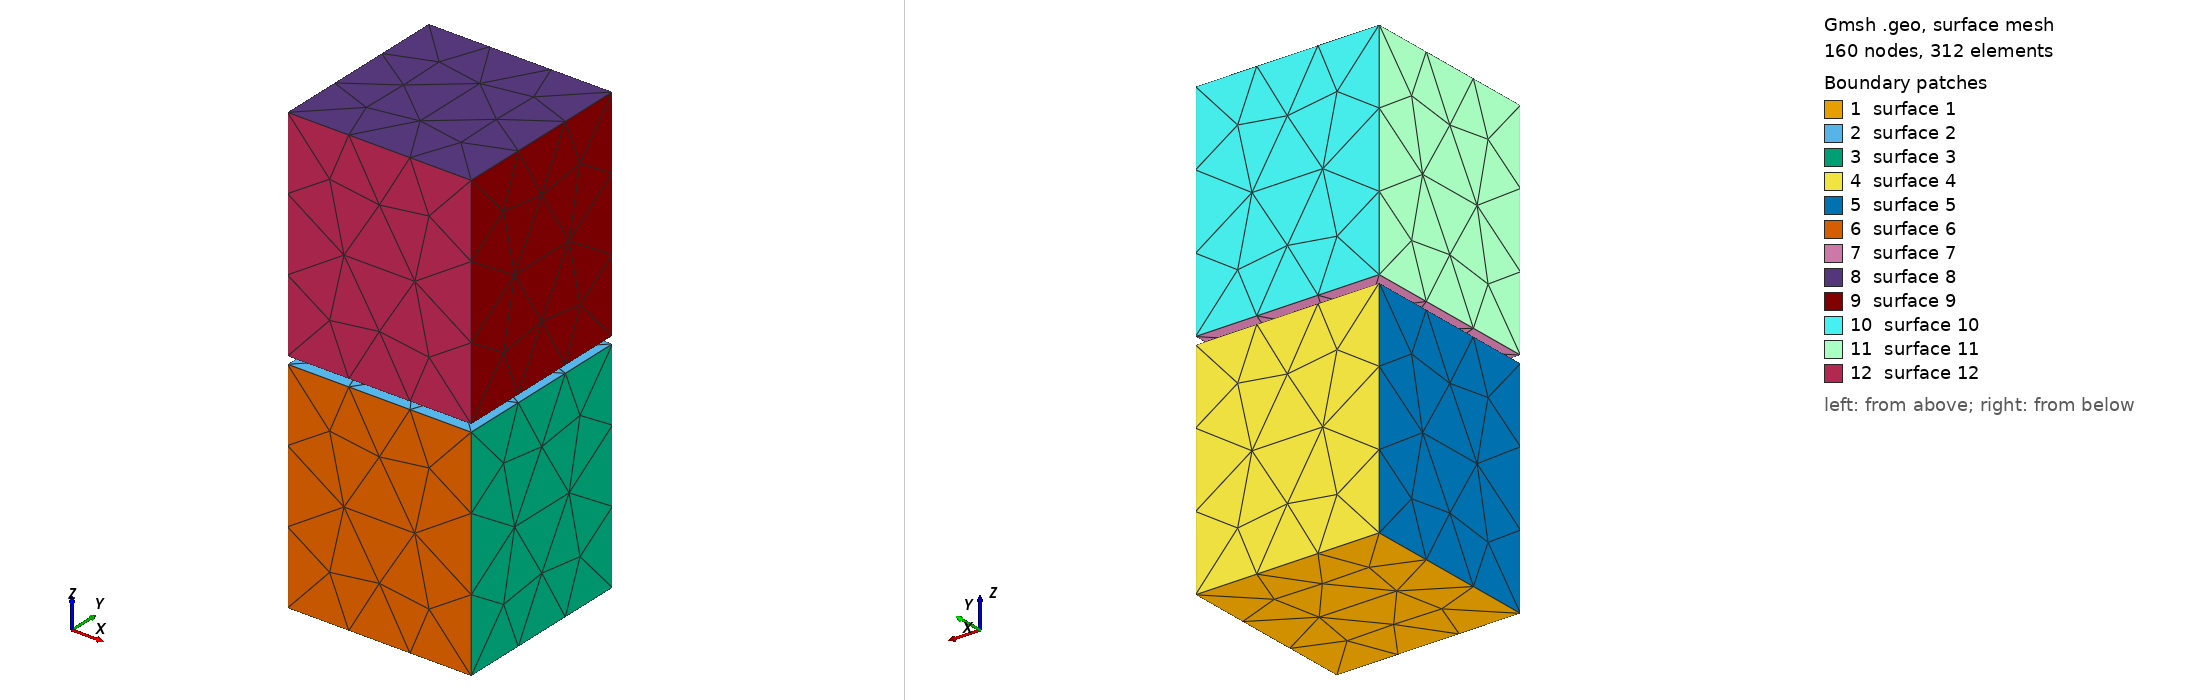

Gmsh geometry script, surface-meshed: 160 nodes, 312 surface elements. Boundary patches (legend numbers): 1 surface 1, 2 surface 2, 3 surface 3, 4 surface 4, 5 surface 5, 6 surface 6, 7 surface 7, 8 surface 8, 9 surface 9, 10 surface 10, 11 surface 11, 12 surface 12. Left view from above one corner, right view from below the opposite corner. The script declares no physical surfaces, so the legend lists its geometric surfaces. The drawing asked Gmsh for element sizes between 1% and 20% of the model's largest extent; the script's own settings can give other sizes.

=== test.geo (drawn) ===
mesh_size = 2.0;
hard_height = 6.0;
space_height = 0.2;
soft_height = 6.0;
Point(1) = {2.500000, -2.500000, 0.0, mesh_size};
Point(2) = {2.500000, 2.500000, 0.0, mesh_size};
Point(3) = {-2.500000, 2.500000, 0.0, mesh_size};
Point(4) = {-2.500000, -2.500000, 0.0, mesh_size};
Point(5) = {2.500000, -2.500000, hard_height, mesh_size};
Point(6) = {2.500000, 2.500000, hard_height, mesh_size};
Point(7) = {-2.500000, 2.500000, hard_height, mesh_size};
Point(8) = {-2.500000, -2.500000, hard_height, mesh_size};
Line(1) = {1, 2};
Line(2) = {2, 3};
Line(3) = {3, 4};
Line(4) = {4, 1};
Line(5) = {5, 6};
Line(6) = {6, 7};
Line(7) = {7, 8};
Line(8) = {8, 5};
Line(9) = {1, 5};
Line(10) = {2, 6};
Line(11) = {3, 7};
Line(12) = {4, 8};
Line Loop(3) = {1, 10, -5, -9};
Plane Surface(3) = {3};
Line Loop(4) = {2, 11, -6, -10};
Plane Surface(4) = {4};
Line Loop(5) = {3, 12, -7, -11};
Plane Surface(5) = {5};
Line Loop(6) = {4, 9, -8, -12};
Plane Surface(6) = {6};
Line Loop(1) = {1, 2, 3, 4};
Plane Surface(1) = {1};
Line Loop(2) = {5, 6, 7, 8};
Plane Surface(2) = {2};
Surface Loop(1) = {3, 4, 5, 6, 1, 2};
Volume(1) = {1};
Physical Volume(1) = {1};
Point(9) = {2.500000, -2.500000, hard_height + space_height, mesh_size};
Point(10) = {2.500000, 2.500000, hard_height + space_height, mesh_size};
Point(11) = {-2.500000, 2.500000, hard_height + space_height, mesh_size};
Point(12) = {-2.500000, -2.500000, hard_height + space_height, mesh_size};
Point(13) = {2.500000, -2.500000, hard_height + space_height + soft_height, mesh_size};
Point(14) = {2.500000, 2.500000, hard_height + space_height + soft_height, mesh_size};
Point(15) = {-2.500000, 2.500000, hard_height + space_height + soft_height, mesh_size};
Point(16) = {-2.500000, -2.500000, hard_height + space_height + soft_height, mesh_size};
Line(13) = {9, 10};
Line(14) = {10, 11};
Line(15) = {11, 12};
Line(16) = {12, 9};
Line(17) = {13, 14};
Line(18) = {14, 15};
Line(19) = {15, 16};
Line(20) = {16, 13};
Line(21) = {9, 13};
Line(22) = {10, 14};
Line(23) = {11, 15};
Line(24) = {12, 16};
Line Loop(9) = {13, 22, -17, -21};
Plane Surface(9) = {9};
Line Loop(10) = {14, 23, -18, -22};
Plane Surface(10) = {10};
Line Loop(11) = {15, 24, -19, -23};
Plane Surface(11) = {11};
Line Loop(12) = {16, 21, -20, -24};
Plane Surface(12) = {12};
Line Loop(7) = {13, 14, 15, 16};
Plane Surface(7) = {7};
Line Loop(8) = {17, 18, 19, 20};
Plane Surface(8) = {8};
Surface Loop(2) = {9, 10, 11, 12, 7, 8};
Volume(2) = {2};
Physical Volume(2) = {2};
